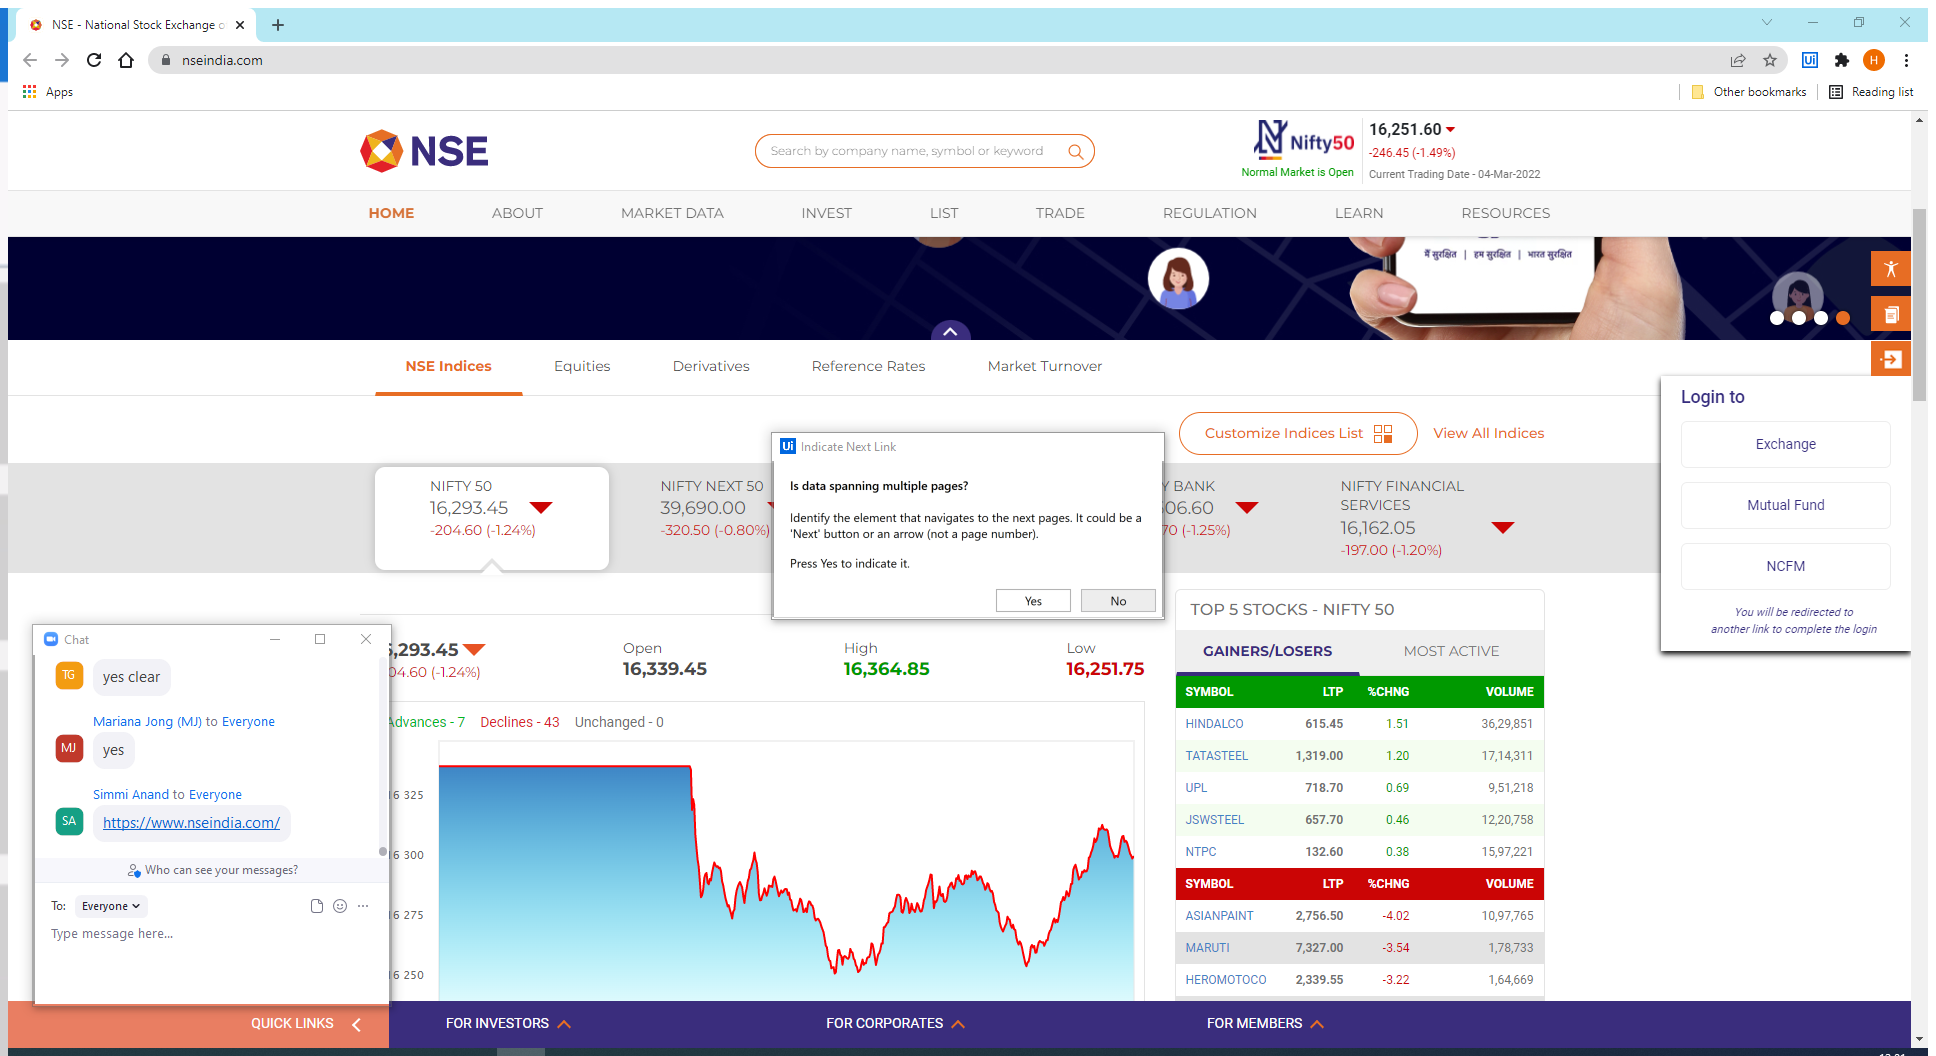
Workflow: ExtractStructuredDataNSE

Step 1: Attach Browser 'NSE Natio Page' in window 'NSE - National Stock Exchange of India Ltd: Live Share/Stock Market News & Updates, Quotes- Nseindia.com' (chrome.exe)

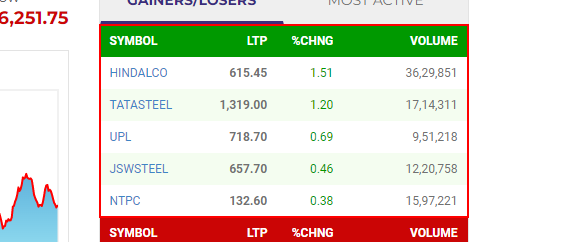
Step 2: get-text from the table

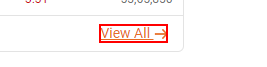
Step 3: click on the link in window 'NSE - National Stock Exchange of India Ltd: Live Share/Stock Market News & Updates, Quotes- Nseindia.com' (chrome.exe)

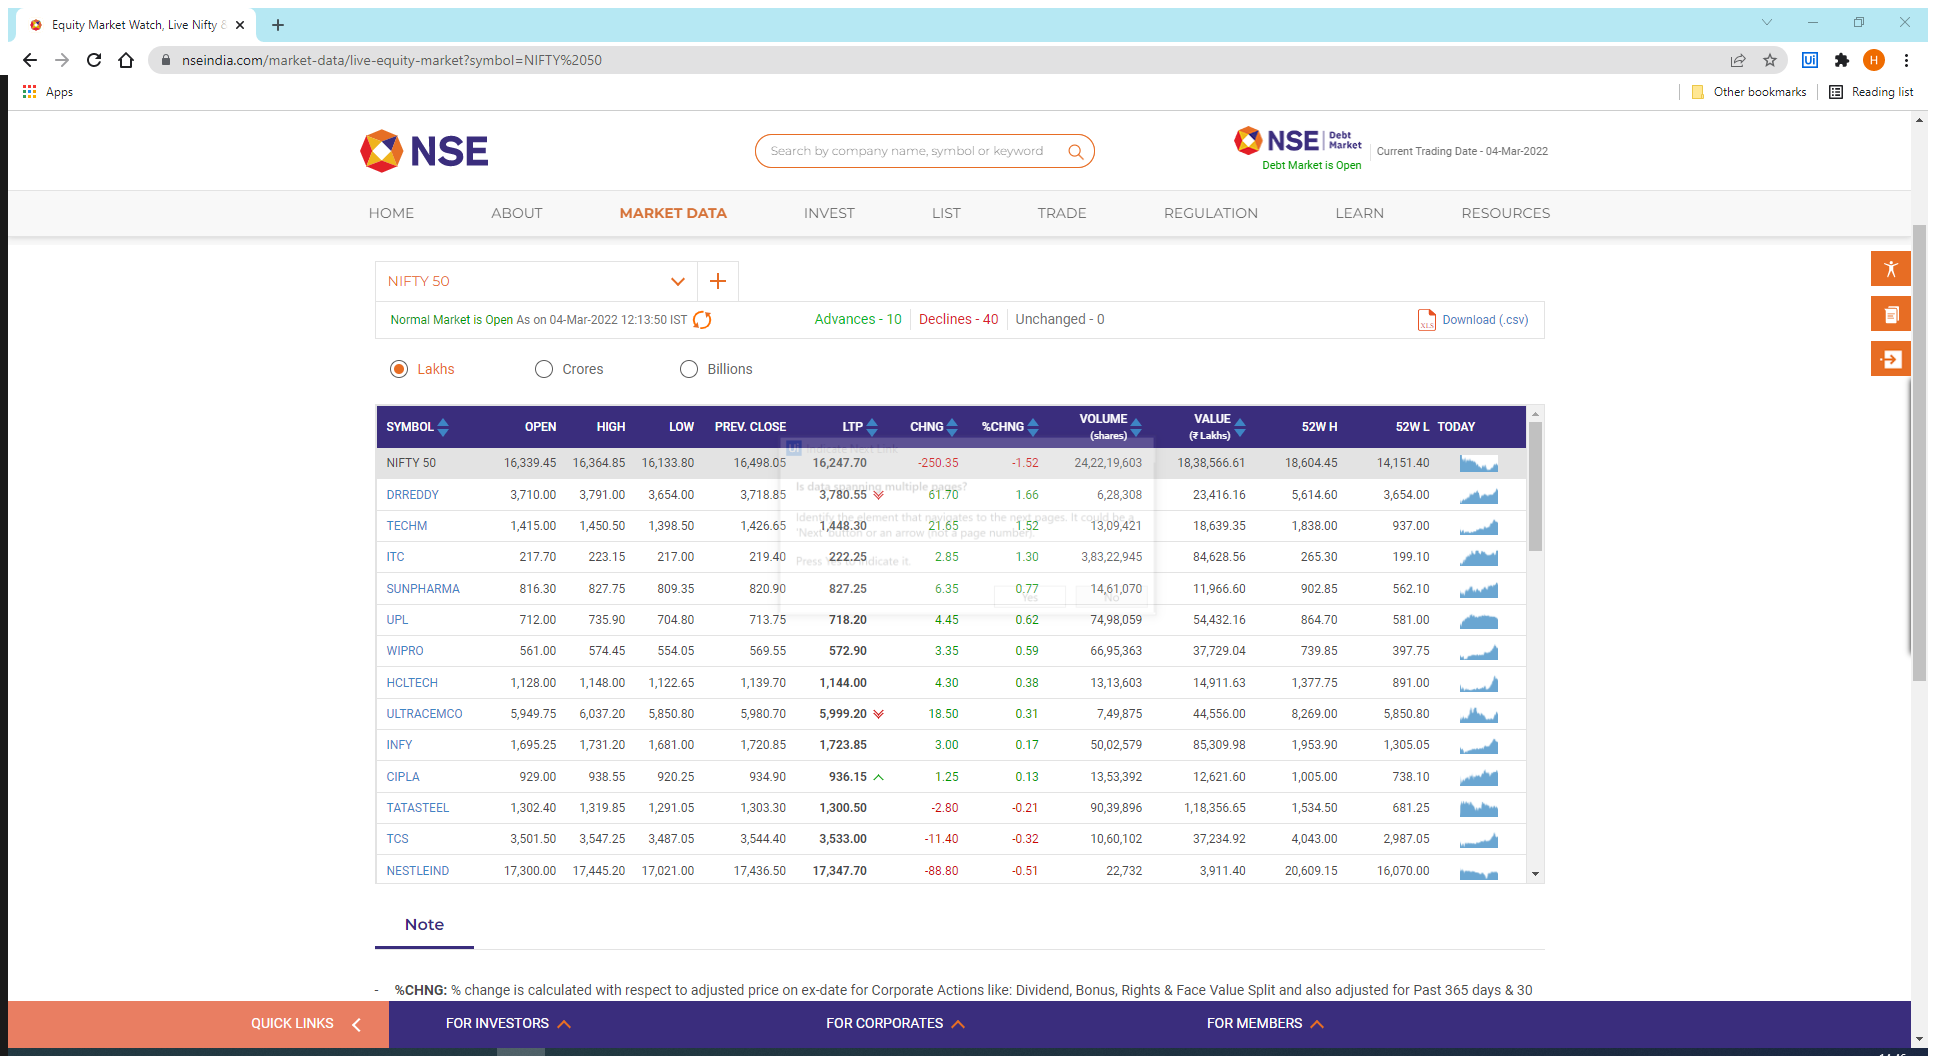
Step 4: Attach Browser 'EquityMar Page' in window 'Equity Market Watch, Live Nifty & Sensex Charts & News - NSE India' (chrome.exe)

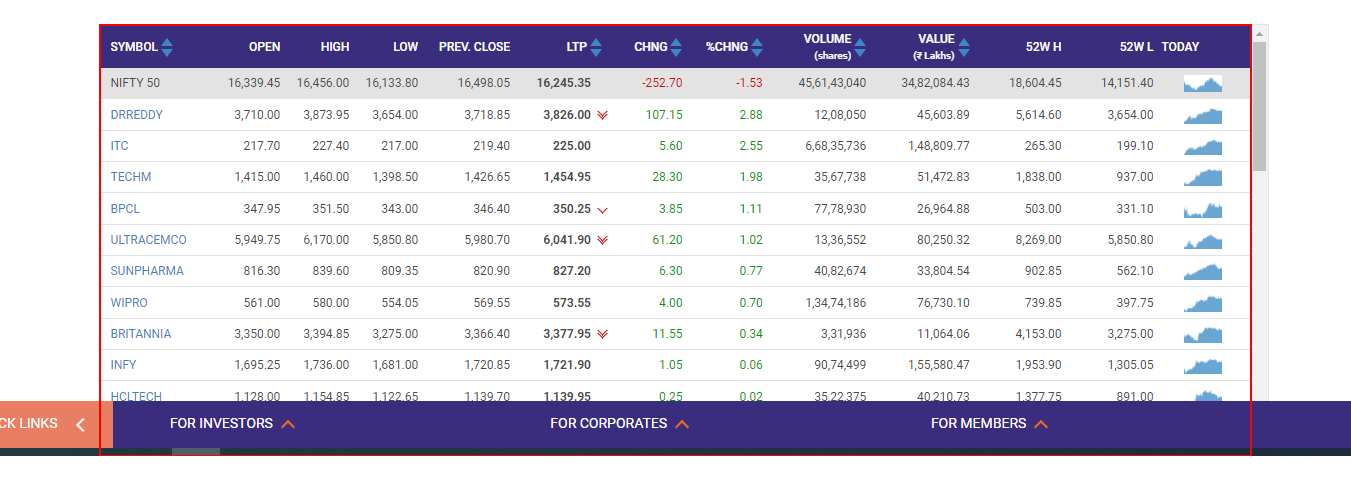
Step 5: get-text from the table